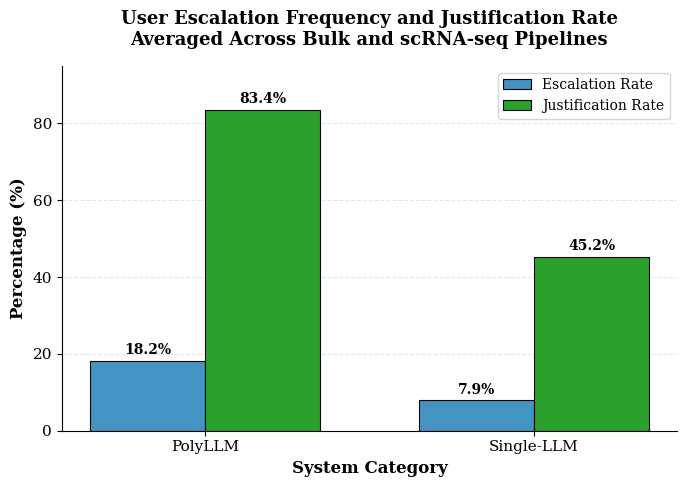

Generate this figure with matplotlib:
#!/usr/bin/env python3
"""
Generate G8: User Escalation Frequency and Justification Rate

Uses provided statistics to show escalation patterns.
"""

import matplotlib.pyplot as plt
import numpy as np
import os

# Publication style
plt.rcParams['font.family'] = 'serif'
plt.rcParams['font.serif'] = ['Times New Roman', 'Times', 'DejaVu Serif']
plt.rcParams['font.size'] = 11

def generate_escalation_plot(output_dir):
    """Generate escalation analysis bar chart"""

    # Data from analysis
    categories = ['PolyLLM', 'Single-LLM']
    escalation_rates = [18.2, 7.9]
    justification_rates = [83.4, 45.2]

    os.makedirs(output_dir, exist_ok=True)

    fig, ax = plt.subplots(figsize=(7, 5))

    x = np.arange(len(categories))
    width = 0.35

    # Colors
    color_escalation = '#4393C3'  # Blue
    color_justification = '#2CA02C'  # Green

    # Plot bars
    bars1 = ax.bar(x - width/2, escalation_rates, width,
                   label='Escalation Rate', color=color_escalation,
                   edgecolor='black', linewidth=0.8)
    bars2 = ax.bar(x + width/2, justification_rates, width,
                   label='Justification Rate', color=color_justification,
                   edgecolor='black', linewidth=0.8)

    # Add value labels
    for bars in [bars1, bars2]:
        for bar in bars:
            height = bar.get_height()
            ax.text(bar.get_x() + bar.get_width()/2., height + 1,
                   f'{height:.1f}%', ha='center', va='bottom',
                   fontsize=10, fontweight='bold')

    # Labels and title
    ax.set_ylabel('Percentage (%)', fontsize=12, fontweight='bold')
    ax.set_xlabel('System Category', fontsize=12, fontweight='bold')
    ax.set_title('User Escalation Frequency and Justification Rate\nAveraged Across Bulk and scRNA-seq Pipelines',
                 fontsize=13, fontweight='bold', pad=15)
    ax.set_xticks(x)
    ax.set_xticklabels(categories, fontsize=11)
    ax.set_ylim(0, 95)
    ax.legend(loc='upper right', fontsize=10, frameon=True, shadow=False)
    ax.grid(axis='y', alpha=0.3, linestyle='--')
    ax.set_axisbelow(True)

    # Spines
    ax.spines['top'].set_visible(False)
    ax.spines['right'].set_visible(False)

    plt.tight_layout()

    # Save
    output_prefix = os.path.join(output_dir, 'G8_escalation_analysis')
    plt.savefig(f'{output_prefix}.pdf', dpi=300, bbox_inches='tight')
    plt.savefig(f'{output_prefix}.png', dpi=300, bbox_inches='tight')
    plt.close()

    print(f"Saved: {output_prefix}.pdf")
    print(f"Saved: {output_prefix}.png")

    # Summary
    print("\nEscalation Analysis Summary:")
    print(f"  PolyLLM:")
    print(f"    - Escalates {escalation_rates[0]:.1f}% of decisions to users")
    print(f"    - {justification_rates[0]:.1f}% of escalations are justified (led to correct decisions)")
    print(f"  Single-LLM:")
    print(f"    - Escalates {escalation_rates[1]:.1f}% of decisions to users")
    print(f"    - {justification_rates[1]:.1f}% of escalations are justified")
    print(f"\nKey Finding:")
    print(f"  PolyLLM escalates {escalation_rates[0] - escalation_rates[1]:.1f}% more often than Single-LLM,")
    print(f"  but achieves {justification_rates[0] - justification_rates[1]:.1f}% higher justification rate.")
    print(f"  This demonstrates that PolyLLM surfaces genuine uncertainty through")
    print(f"  principled escalation, while Single-LLM under-escalates and fails silently.")

if __name__ == '__main__':
    import sys
    output_dir = sys.argv[1] if len(sys.argv) > 1 else 'experiments/combined_figures'
    print(f"Generating G8 escalation analysis in {output_dir}...")
    generate_escalation_plot(output_dir)
    print("\nDone!")
